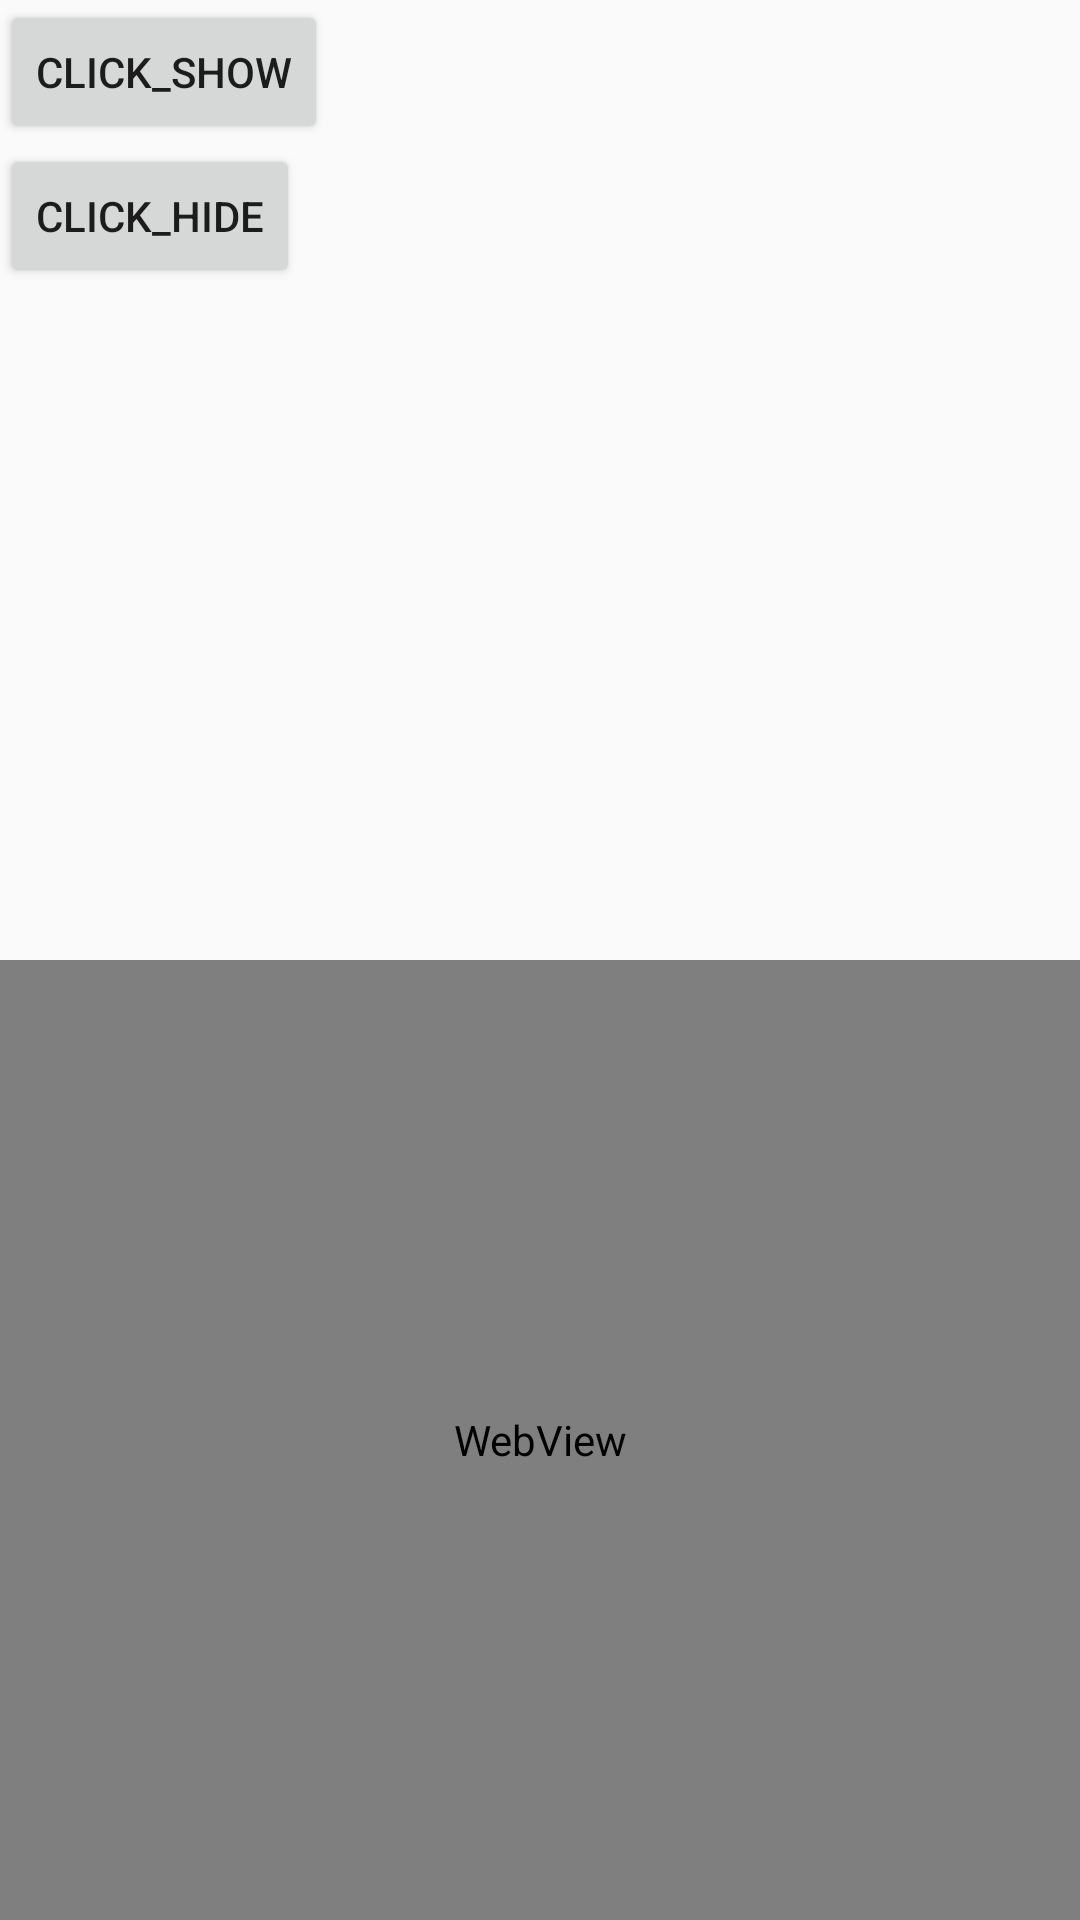

Reconstruct the res/layout file that produces this screen, plus the resources it refers to.
<!-- AndroidManifest.xml: application theme AppTheme -->
<!-- res/layout/js2java.xml -->
<?xml version="1.0" encoding="utf-8"?>

<LinearLayout xmlns:android="http://schemas.android.com/apk/res/android"
              android:layout_width="match_parent"
              android:layout_height="match_parent"
              android:orientation="vertical" >
    <LinearLayout
        android:layout_width="match_parent"
        android:layout_height="match_parent"
        android:orientation="vertical"
        android:layout_weight="1">
        <Button
            android:layout_width="wrap_content"
            android:layout_height="wrap_content"
            android:id="@+id/btn_java2js_show"
            android:text="click_show"/>
        <Button
            android:layout_width="wrap_content"
            android:layout_height="wrap_content"
            android:id="@+id/btn_java2js_hide"
            android:text="click_hide"/>
    </LinearLayout>

    <LinearLayout
        android:layout_width="match_parent"
        android:layout_height="match_parent"
        android:orientation="vertical"
        android:layout_weight="1">
        <WebView
            android:id="@+id/wv_js2java"
            android:layout_width="match_parent"
            android:layout_height="match_parent"/>
    </LinearLayout>
</LinearLayout>
<!-- resources referenced by this layout -->
<resources>
  <style name="AppTheme" parent="Theme.AppCompat.Light.DarkActionBar">
          
          <item name="colorPrimary">@color/colorPrimary</item>
          <item name="colorPrimaryDark">@color/colorPrimaryDark</item>
          <item name="colorAccent">@color/colorAccent</item>
      </style>
  <color name="colorPrimary">#3F51B5</color>
  <color name="colorPrimaryDark">#303F9F</color>
  <color name="colorAccent">#FF4081</color>
</resources>
